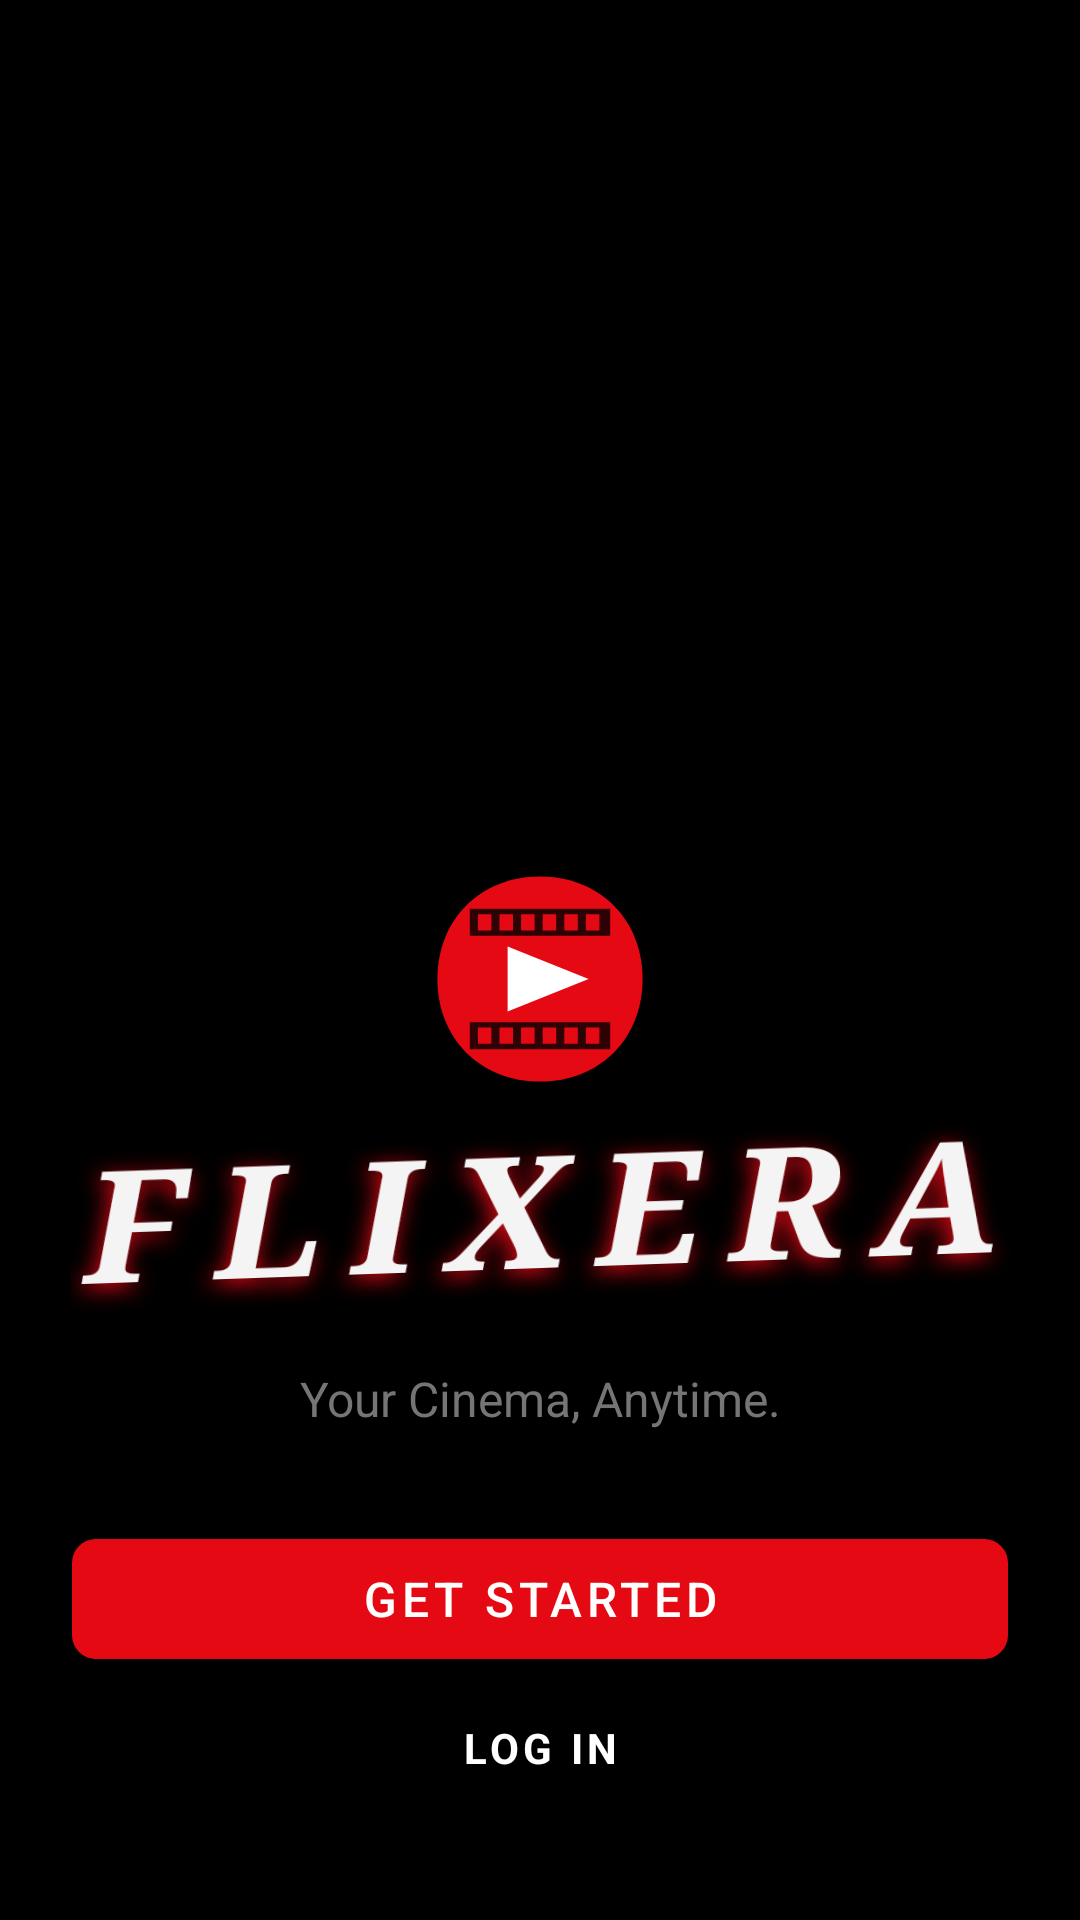

This screen was rendered from an Android layout file. Write that file and the resources it references.
<!-- AndroidManifest.xml: activity theme Theme.MovieLog.Splash -->
<!-- res/layout/activity_splash.xml -->
<?xml version="1.0" encoding="utf-8"?>
<androidx.constraintlayout.widget.ConstraintLayout
    xmlns:android="http://schemas.android.com/apk/res/android"
    xmlns:app="http://schemas.android.com/apk/res-auto"
    android:layout_width="match_parent"
    android:layout_height="match_parent"
    android:background="@color/black">

    
    <androidx.recyclerview.widget.RecyclerView
        android:id="@+id/rv_posters"
        android:layout_width="0dp"
        android:layout_height="0dp"
        android:alpha="0.4"
        app:layout_constraintTop_toTopOf="parent"
        app:layout_constraintBottom_toTopOf="@id/view_gradient"
        app:layout_constraintStart_toStartOf="parent"
        app:layout_constraintEnd_toEndOf="parent"/>

    
    <View
        android:id="@+id/view_gradient"
        android:layout_width="0dp"
        android:layout_height="250dp"
        android:background="@drawable/gradient_bottom"
        app:layout_constraintBottom_toBottomOf="parent"
        app:layout_constraintStart_toStartOf="parent"
        app:layout_constraintEnd_toEndOf="parent"/>

    
    <ImageView
        android:id="@+id/iv_logo"
        android:layout_width="72dp"
        android:layout_height="72dp"
        android:src="@drawable/ic_flixera_logo"
        android:layout_marginBottom="12dp"
        android:elevation="14dp"
        app:layout_constraintBottom_toTopOf="@id/tv_app_name"
        app:layout_constraintStart_toStartOf="parent"
        app:layout_constraintEnd_toEndOf="parent"/>

    
    <TextView
        android:id="@+id/tv_app_name"
        android:layout_width="wrap_content"
        android:layout_height="wrap_content"
        android:layout_marginTop="8dp"
        android:layout_marginBottom="20dp"
        android:fontFamily="serif"
        android:letterSpacing="0.18"
        android:text="FLIXERA"
        android:textColor="#FFFFFF"
        android:textSize="52sp"
        android:textStyle="bold|italic"
        android:includeFontPadding="false"
        android:rotation="-2"
        android:scaleX="1.05"
        android:shadowColor="#E50914"
        android:shadowDx="-3"
        android:shadowDy="5"
        android:shadowRadius="18"
        android:elevation="14dp"
        android:alpha="0.96"
        app:layout_constraintBottom_toTopOf="@id/tv_slogan"
        app:layout_constraintEnd_toEndOf="parent"
        app:layout_constraintStart_toStartOf="parent"
        app:layout_constraintVertical_bias="0.5" />

    <TextView
        android:id="@+id/tv_slogan"
        android:layout_width="wrap_content"
        android:layout_height="wrap_content"
        android:text="Your Cinema, Anytime."
        android:textSize="16sp"
        android:textColor="@color/text_secondary"
        android:gravity="center"
        app:layout_constraintBottom_toTopOf="@id/btn_start"
        app:layout_constraintStart_toStartOf="parent"
        app:layout_constraintEnd_toEndOf="parent"
        android:layout_marginBottom="32dp"/>

    <com.google.android.material.button.MaterialButton
        android:id="@+id/btn_start"
        android:layout_width="0dp"
        android:layout_height="wrap_content"
        android:text="GET STARTED"
        android:textSize="16sp"
        android:letterSpacing="0.1"
        android:layout_marginStart="@dimen/margin_large"
        android:layout_marginEnd="@dimen/margin_large"
        android:layout_marginBottom="16dp"
        app:backgroundTint="@color/red_primary"
        app:cornerRadius="8dp"
        app:layout_constraintBottom_toTopOf="@id/tv_login"
        app:layout_constraintStart_toStartOf="parent"
        app:layout_constraintEnd_toEndOf="parent"/>

    <TextView
        android:id="@+id/tv_login"
        android:layout_width="wrap_content"
        android:layout_height="wrap_content"
        android:text="LOG IN"
        android:textColor="@color/white"
        android:textSize="14sp"
        android:textStyle="bold"
        android:letterSpacing="0.1"
        android:layout_marginBottom="48dp"
        app:layout_constraintBottom_toBottomOf="parent"
        app:layout_constraintStart_toStartOf="parent"
        app:layout_constraintEnd_toEndOf="parent"/>

</androidx.constraintlayout.widget.ConstraintLayout>
<!-- resources referenced by this layout -->
<resources>
  <color name="black">#000000</color>
  <color name="red_primary">#E50914</color>
  <color name="text_secondary">#757575</color>
  <color name="white">#FFFFFF</color>
  <dimen name="margin_large">24dp</dimen>
  <!-- drawable gradient_bottom (drawable) -->
  <?xml version="1.0" encoding="utf-8"?>
  <shape xmlns:android="http://schemas.android.com/apk/res/android">
      <gradient
          android:type="linear"
          android:angle="270"
          android:startColor="#00000000"
          android:endColor="#FF000000"/>
  </shape>
  <!-- drawable ic_flixera_logo (drawable) -->
  <?xml version="1.0" encoding="utf-8"?>
  <vector xmlns:android="http://schemas.android.com/apk/res/android"
      android:width="80dp"
      android:height="80dp"
      android:viewportWidth="80"
      android:viewportHeight="80">
  
      
      <path
          android:fillColor="#E50914"
          android:pathData="M40,2 C62.09,2 78,17.91 78,40 C78,62.09 62.09,78 40,78 C17.91,78 2,62.09 2,40 C2,17.91 17.91,2 40,2 Z"/>
  
      
      <path
          android:fillColor="#CC000000"
          android:pathData="M14,14 L66,14 L66,24 L14,24 Z"/>
      
      <path
          android:fillColor="#E50914"
          android:pathData="M17,16 h5 v6 h-5 z M25,16 h5 v6 h-5 z M33,16 h5 v6 h-5 z M41,16 h5 v6 h-5 z M49,16 h5 v6 h-5 z M57,16 h5 v6 h-5 z"/>
  
      
      <path
          android:fillColor="#CC000000"
          android:pathData="M14,56 L66,56 L66,66 L14,66 Z"/>
      
      <path
          android:fillColor="#E50914"
          android:pathData="M17,58 h5 v6 h-5 z M25,58 h5 v6 h-5 z M33,58 h5 v6 h-5 z M41,58 h5 v6 h-5 z M49,58 h5 v6 h-5 z M57,58 h5 v6 h-5 z"/>
  
      
      <path
          android:fillColor="#FFFFFF"
          android:pathData="M28,28 L58,40 L28,52 Z"/>
  
  </vector>
  <style name="Theme.MovieLog.Splash" parent="Theme.MovieLog">
          <item name="android:windowBackground">@color/black</item>
          <item name="android:statusBarColor">@color/black</item>
          <item name="android:navigationBarColor">@color/black</item>
      </style>
  <style name="Theme.MovieLog" parent="Theme.Material3.DayNight.NoActionBar">
          
          <item name="colorPrimary">@color/red_primary</item>
          <item name="colorPrimaryVariant">@color/red_dark</item>
          <item name="colorOnPrimary">@color/white</item>
          <item name="colorSecondary">@color/red_accent</item>
          <item name="colorOnSecondary">@color/white</item>
          <item name="colorSurface">@color/surface</item>
          <item name="colorOnSurface">@color/on_surface</item>
          <item name="android:statusBarColor">@color/background</item>
          <item name="android:navigationBarColor">@color/background</item>
          <item name="android:windowBackground">@color/background</item>
      </style>
  <color name="red_dark">#B20710</color>
  <color name="red_accent">#FF4444</color>
  <color name="surface">#FFFFFF</color>
  <color name="on_surface">#1A1A1A</color>
  <color name="background">#F5F5F5</color>
</resources>
